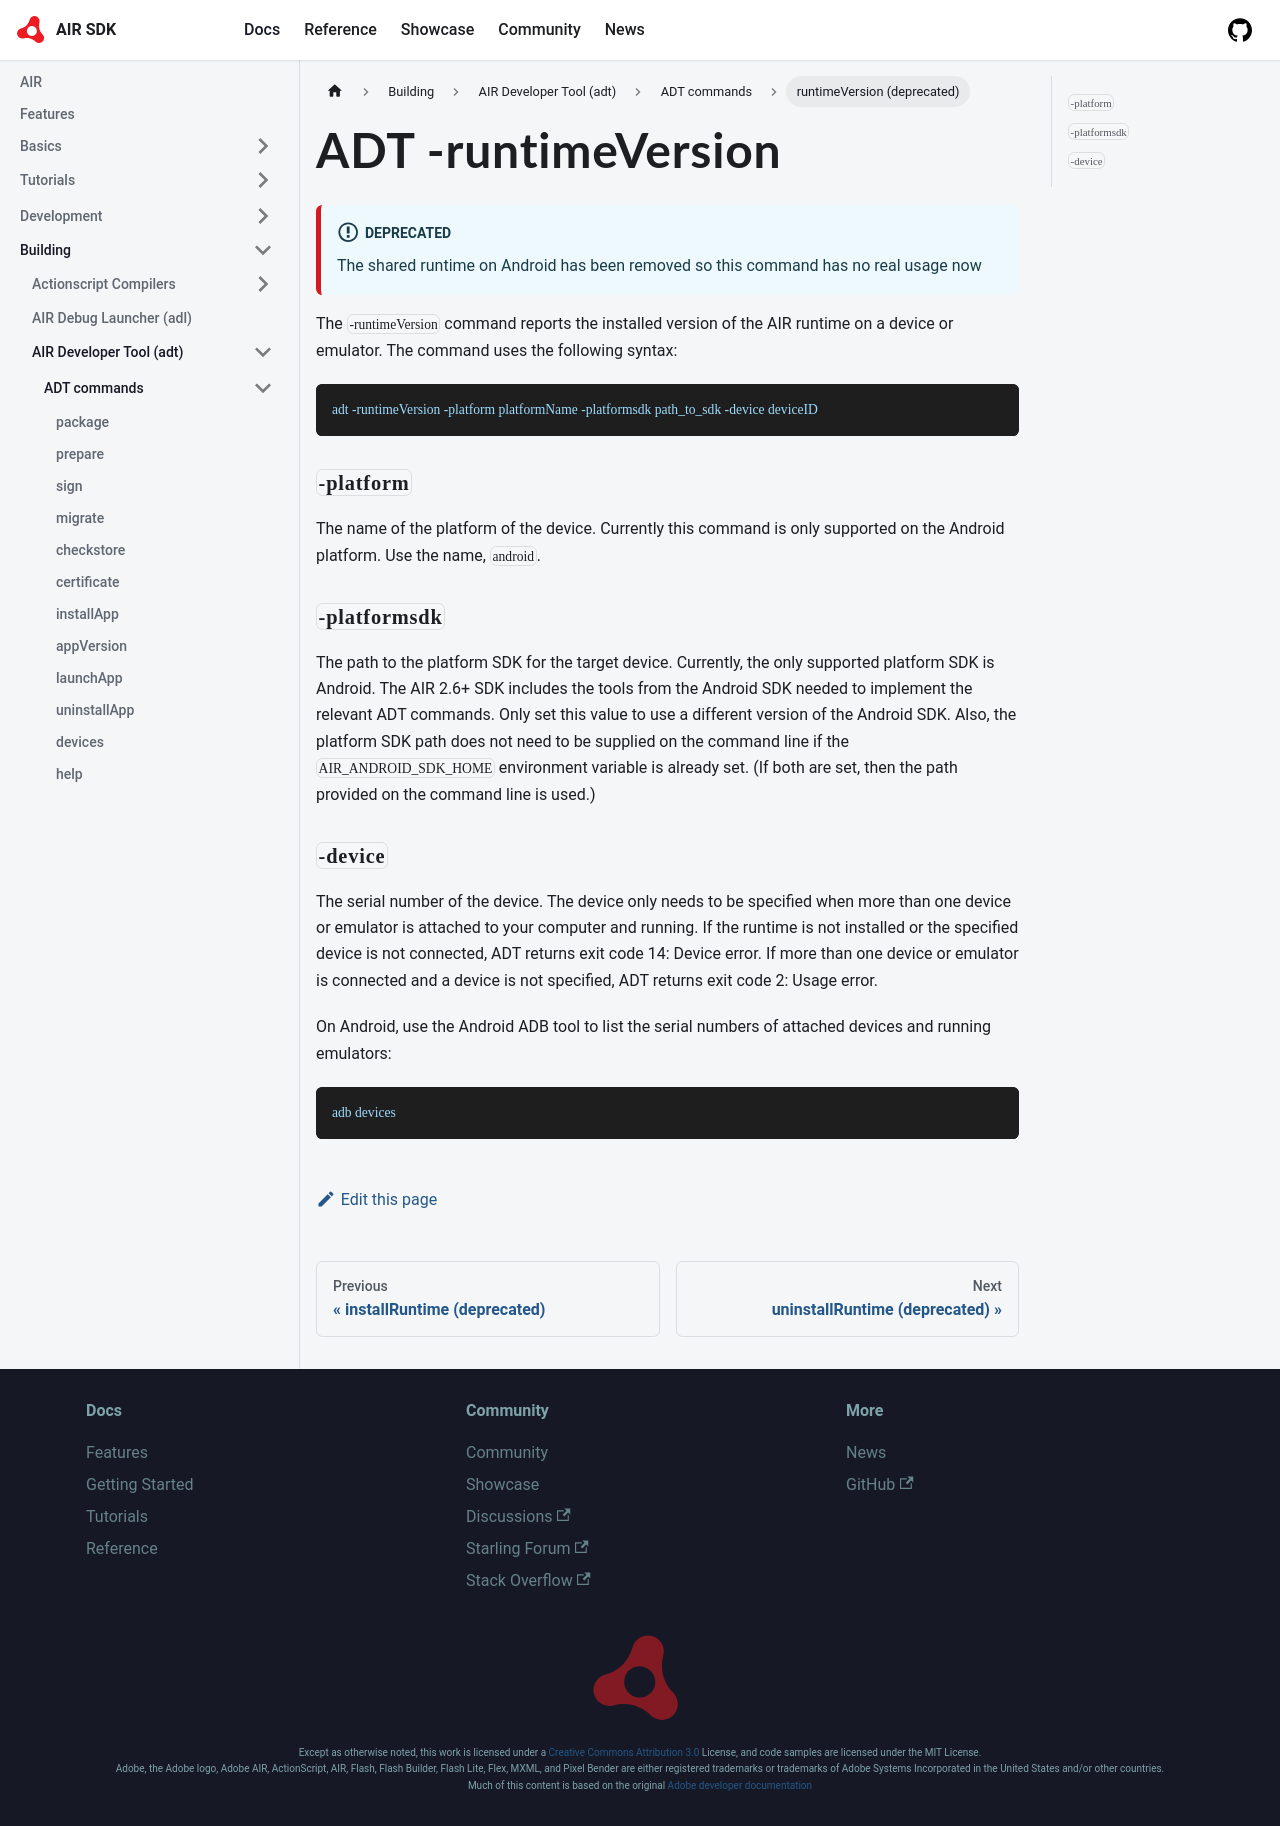

repository: airsdk/airsdk.dev · page: docs/building/air-developer-tool/commands/runtimeVersion.html · generator: docusaurus

---
title: ADT -runtimeVersion
sidebar_label: runtimeVersion (deprecated)
# sidebar_position: 12
---

:::info Deprecated
The shared runtime on Android has been removed so this command has no real usage now
:::

The `-runtimeVersion` command reports the installed version of the AIR runtime on a device or emulator. The command uses the following syntax:

```
adt -runtimeVersion -platform platformName -platformsdk path_to_sdk -device deviceID
```

### `-platform`

The name of the platform of the device. Currently this command is only supported on the Android platform. Use the name, `android`.

### `-platformsdk`

The path to the platform SDK for the target device. Currently, the only supported platform SDK is Android. The AIR 2.6+ SDK includes the tools from the Android SDK needed to implement the relevant ADT commands. Only set this value to use a different version of the Android SDK. Also, the platform SDK path does not need to be supplied on the command line if the `AIR_ANDROID_SDK_HOME` environment variable is already set. (If both are set, then the path provided on the command line is used.)

### `-device`

The serial number of the device. The device only needs to be specified when more than one device or emulator is attached to your computer and running. If the runtime is not installed or the specified device is not connected, ADT returns exit code 14: Device error. If more than one device or emulator is connected and a device is not specified, ADT returns exit code 2: Usage error.

On Android, use the Android ADB tool to list the serial numbers of attached devices and running emulators:

```
adb devices
```
